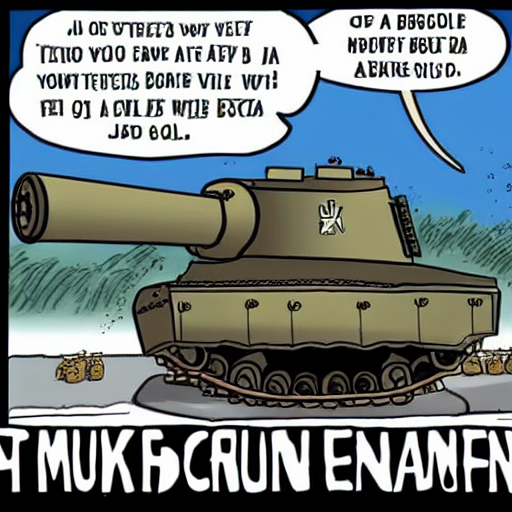
Generation parameters embedded in this image by AUTOMATIC1111 Stable Diffusion web UI or a fork of it (Forge, ...) (PNG 'parameters' text chunk):
tank ramming another tank explosion cartoon
Steps: 150, Sampler: Euler a, CFG scale: 7, Seed: 2757656684, Size: 512x512, Model hash: 06c50424, Batch size: 2, Batch pos: 0